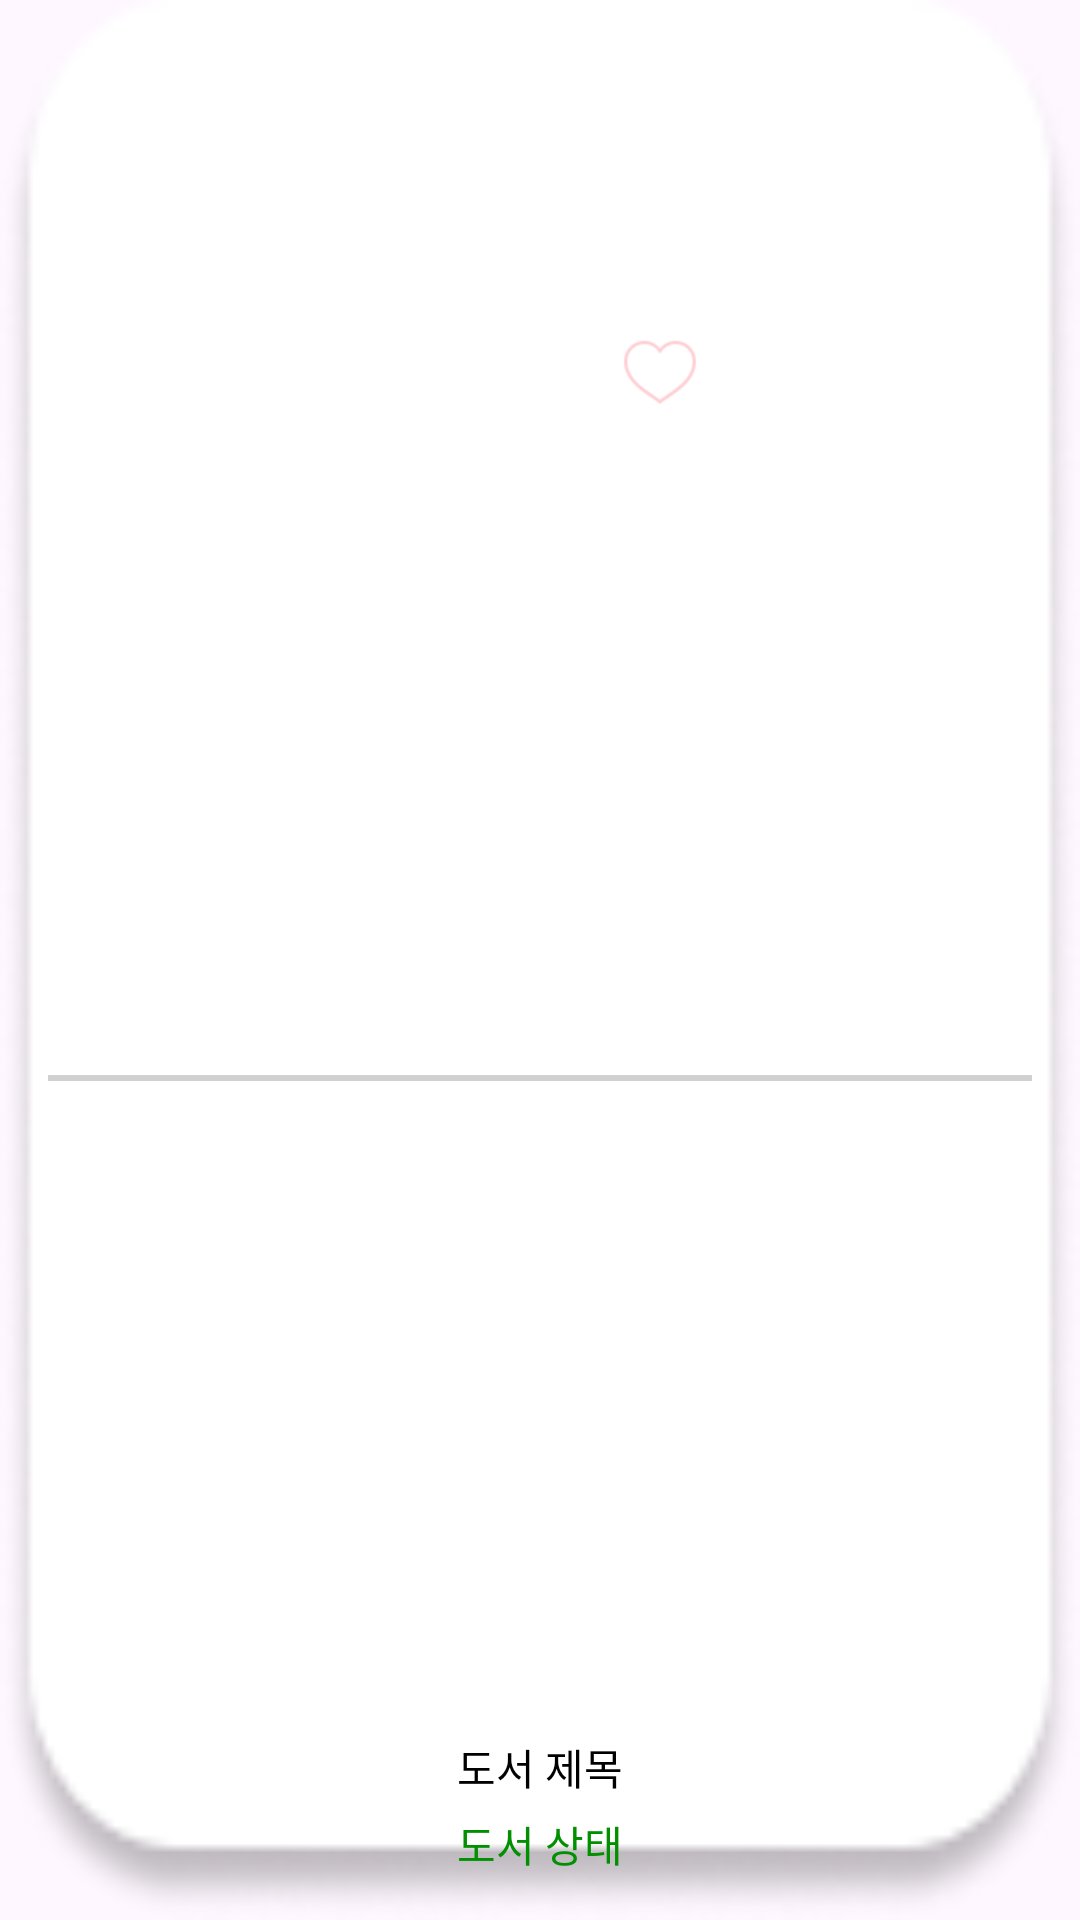

This screen was rendered from an Android layout file. Write that file and the resources it references.
<!-- AndroidManifest.xml: application theme Theme.Smilebook -->
<!-- res/layout/grid_item.xml -->
<?xml version="1.0" encoding="utf-8"?>
<LinearLayout
    xmlns:android="http://schemas.android.com/apk/res/android"
    android:id="@+id/book_list1"
    android:layout_width="170dp"
    android:layout_height="230dp"
    android:background="@drawable/book_list_background"
    android:orientation="vertical"
    app:layout_constraintStart_toStartOf="parent"
    app:layout_constraintTop_toTopOf="parent"
    android:layout_marginLeft="10dp"
    xmlns:app="http://schemas.android.com/apk/res-auto">

    <LinearLayout
        android:layout_width="wrap_content"
        android:layout_height="130dp"
        android:layout_gravity="center"
        android:layout_marginTop="10dp"
        android:orientation="horizontal">

        <ImageButton
            android:id="@+id/bookCover"
            android:layout_width="80dp"
            android:layout_height="120dp"
            android:backgroundTint="@color/white"
            android:layout_gravity="center"
            android:background="@android:color/transparent"
            />

        <ImageButton
            android:id="@+id/heart"
            android:layout_width="26dp"
            android:layout_height="26dp"
            android:layout_marginTop="100dp"
            android:background="@drawable/empty_heart"
            android:onClick="onHeartClicked"/>

    </LinearLayout>

    <View
        android:id="@+id/line1"
        android:layout_width="wrap_content"
        android:layout_height="wrap_content"
        android:layout_marginLeft="15dp"
        android:layout_marginRight="15dp"
        android:layout_weight="1"
        android:background="@drawable/book_line" />

    <TextView
        android:id="@+id/book_title"
        android:layout_width="160dp"
        android:layout_height="wrap_content"
        android:text="도서 제목"
        android:layout_gravity="center"
        android:textAlignment="center"
        style="@style/book_list_booktitle"/>

    <TextView
        android:id="@+id/book_status"
        android:layout_width="match_parent"
        android:layout_height="wrap_content"
        android:layout_marginTop="5dp"
        android:layout_marginBottom="15dp"
        android:text="도서 상태"
        android:textAlignment="center"
        android:textColor="#009000" />

</LinearLayout>
<!-- resources referenced by this layout -->
<resources>
  <!-- drawable book_line (drawable) -->
  <?xml version="1.0" encoding="utf-8"?>
  <shape xmlns:android="http://schemas.android.com/apk/res/android" android:shape="line">
      <stroke
          android:width="2dp"
          android:color="#D1D1D1"/>
  
  </shape>
  <!-- drawable book_list_background: png bitmap (drawable, 5013 bytes) -->
  <!-- drawable empty_heart: png bitmap (drawable, 1184 bytes) -->
  <style name="book_list_booktitle">
          <item name="android:textSize">14sp</item>
          <item name="android:textColor">#000000</item>
      </style>
  <style name="Theme.Smilebook" parent="Base.Theme.Smilebook" />
  <style name="Base.Theme.Smilebook" parent="Theme.Material3.DayNight.NoActionBar">
          
          
      </style>
  <!-- not gathered from this repository: default colours our renderer supplied (Android Studio template values) -->
  <color name="white">#FFFFFFFF</color>
</resources>
